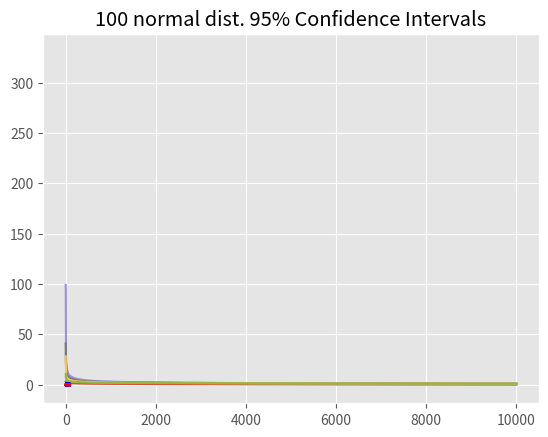

Write Python code to recreate this figure.
import random
import math
import matplotlib.pyplot as plt
import numpy as np
import scipy.stats as stats

plt.style.use('ggplot')


def exp_dist(lamb, num_samples=10000, plot=False):

    samples = [0] * num_samples
    for i in range(num_samples):
        rand = random.random()

        samples[i] = -math.log(rand)/lamb

    if plot:
        plt.plot(list(range(num_samples)), sorted(samples, reverse=True))
        plt.title('Exponential Distribution')
        plt.show()

    return samples


def normal_dist(num_samples=10000, plot=False):

    samples = []
    while len(samples) < num_samples:
        u1 = random.random()

        v1 = random.uniform(-1, 1)
        v2 = random.uniform(-1, 1)

        r_squared = v1**2 + v2**2

        # got to next iteration
        if r_squared > 1:
            continue

        else:
            z1 = math.sqrt(-2*math.log(u1)) * v1/math.sqrt(r_squared)

            z2 = math.sqrt(-2*math.log(u1)) * v2/math.sqrt(r_squared)

            samples.append(z1)
            samples.append(z2)

    if plot:
        plt.hist(samples, bins=100)
        plt.title('Sampling from normal distribution')
        plt.show()

    return samples


def pareto(beta, k, num_samples=10000, plot=False, moments=False):

    samples = [0] * num_samples

    for i in range(num_samples):

        rand = random.random()

        samples[i] = beta * (rand**(-1/k))

    if plot:
        plt.plot(list(range(num_samples)), sorted(samples, reverse=True))
        plt.title(f'Pareto, beta={beta}, k={k}')
        plt.show()

    if moments:
        empirical_mean = np.array(samples).mean()
        empirical_var = np.array(samples).var()

        return samples, empirical_mean, empirical_var

    return samples


samples_exp = exp_dist(3, plot=True)
test_stat_exp, critical_vals, significance = stats.anderson(
    samples_exp, dist='expon')

print(f'Exponential Test statistic: {test_stat_exp}')
print(f'Exponential Critical values: {critical_vals}')
print(f'Exponential Significance levels: {significance}')


samples_norm = normal_dist(plot=True)
test_stat_norm, p_val_norm = stats.kstest(samples_norm, 'norm')

print(f'Normal Test statistic: {test_stat_norm}')
print(f'Normal p-value: {p_val_norm}')


# Pareto
beta = 1
for k in [2.05, 2.5, 3, 4]:
    _, emp_mean, emp_var = pareto(beta=beta, k=k, plot=True, moments=True)

    analytical_mean = k/(k-1) * beta
    analytical_var = k / ((k-1)**2 * (k-2)) * beta**2

    print(f'For k={k}')
    print(
        f'Absolute difference emp. vs analytical mean: {abs(emp_mean - analytical_mean)}')
    print(
        f'Absolute difference emp. vs analytical variance: {abs(emp_var - analytical_var)}')


# Create 100 95% confidence intervals
# from normal distribution based on 10 samples
num_samples = 10
mean_list = []
upper_list = []
lower_list = []
for i in range(100):
    samples = np.array(normal_dist(num_samples=num_samples))

    mean = samples.mean()
    std = samples.std()

    # Calculate confidence intervals, note symmetry
    conf_val = std/np.sqrt(num_samples) * stats.t.ppf(1-0.05/2, num_samples-1)

    upper = mean + conf_val
    lower = mean - conf_val

    mean_list.append(mean)
    upper_list.append(upper)
    lower_list.append(lower)

# Plot 100 Confidence intervals
plt.plot(list(range(100)), upper_list, c='b', linestyle='dashed')
plt.plot(list(range(100)), lower_list, c='b', linestyle='dashed')
plt.plot(list(range(100)), mean_list, c='r')
plt.title('100 normal dist. 95% Confidence Intervals')
plt.show()
